Photos from the image-classification dataset "MYCT_pics_updated" in the GitHub repository Ankita2719AIML/MYCT. Its 2 classes are: forged, genuine.

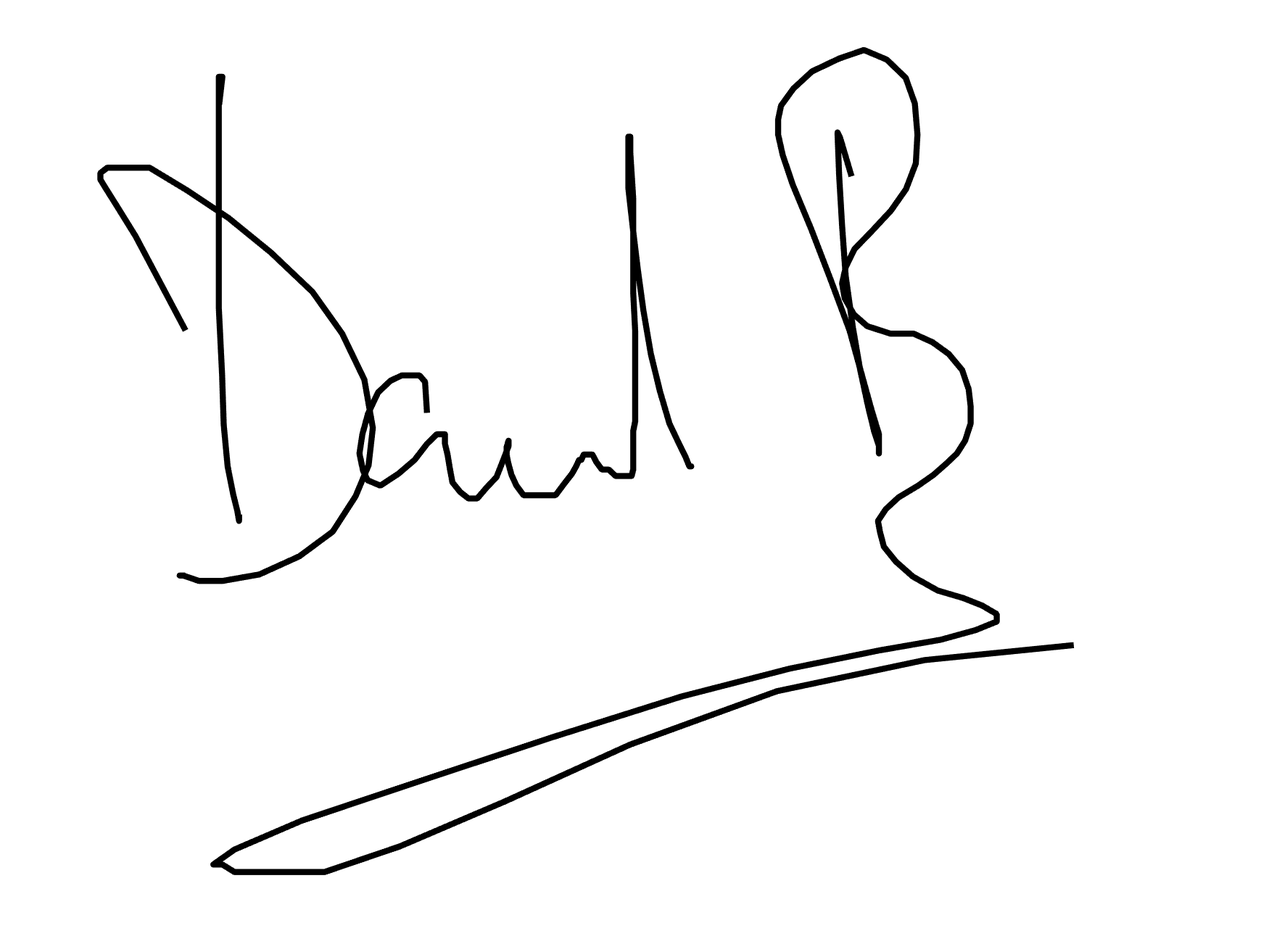
Label: forged

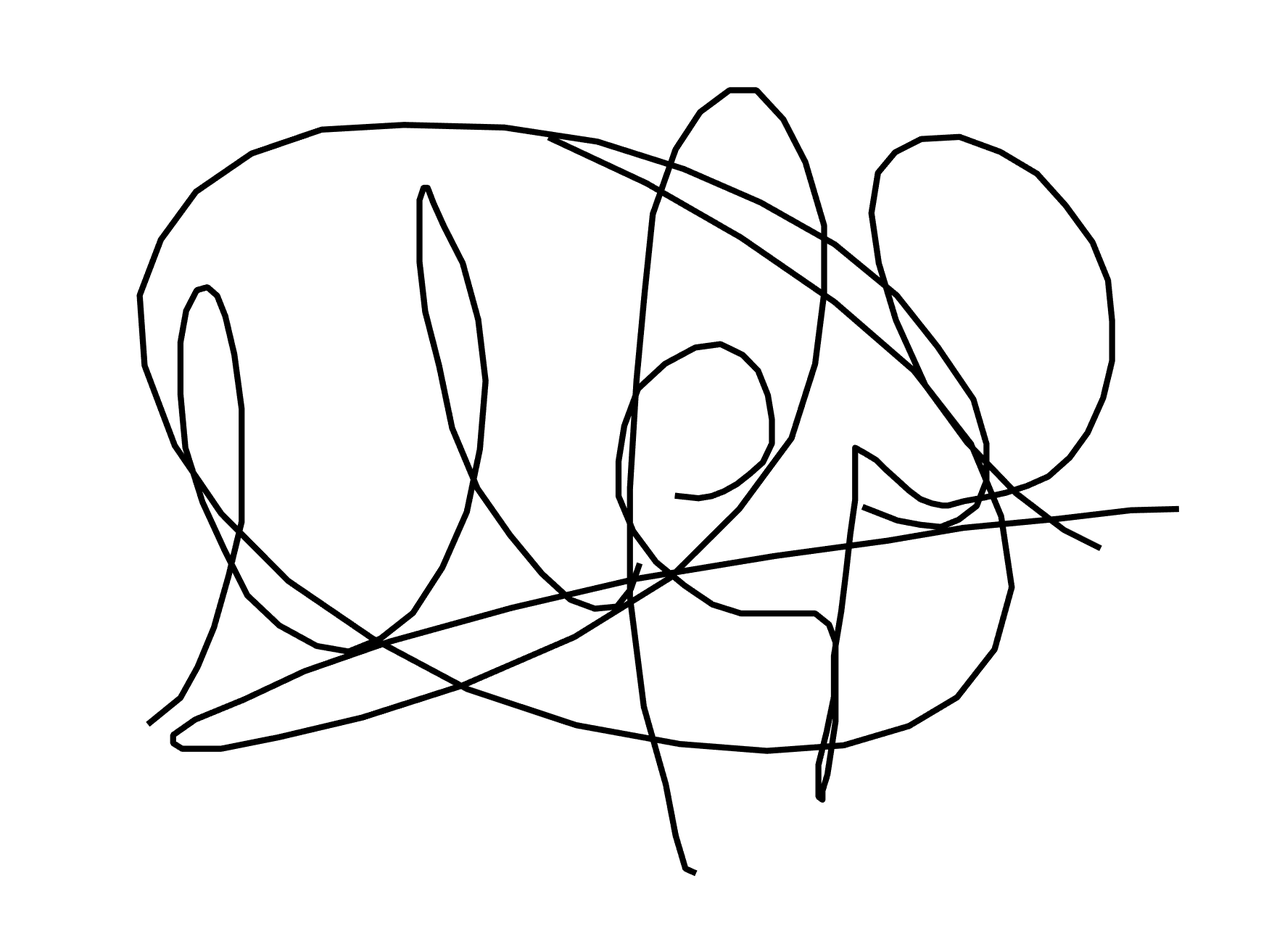
Label: genuine

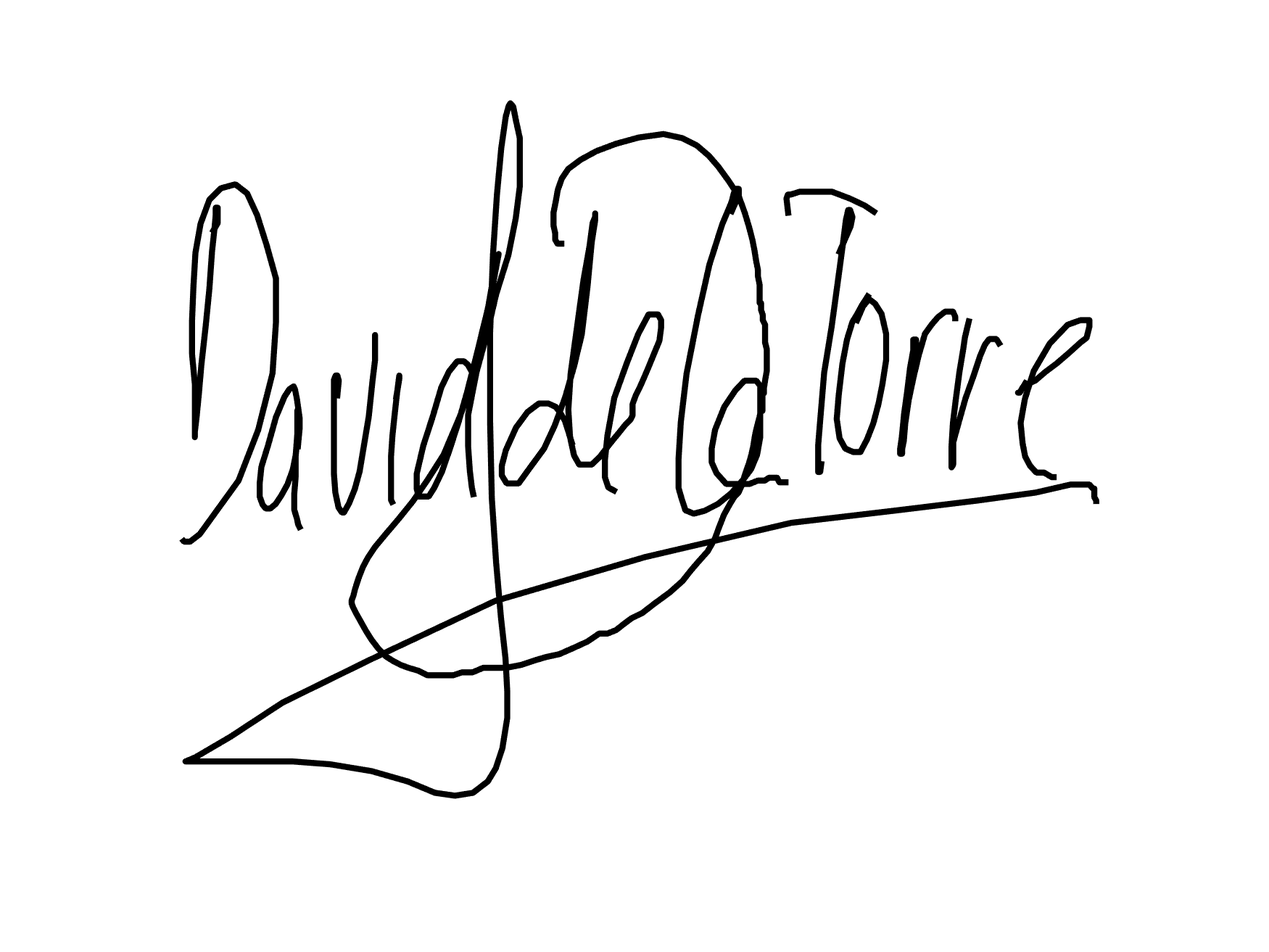
Label: forged

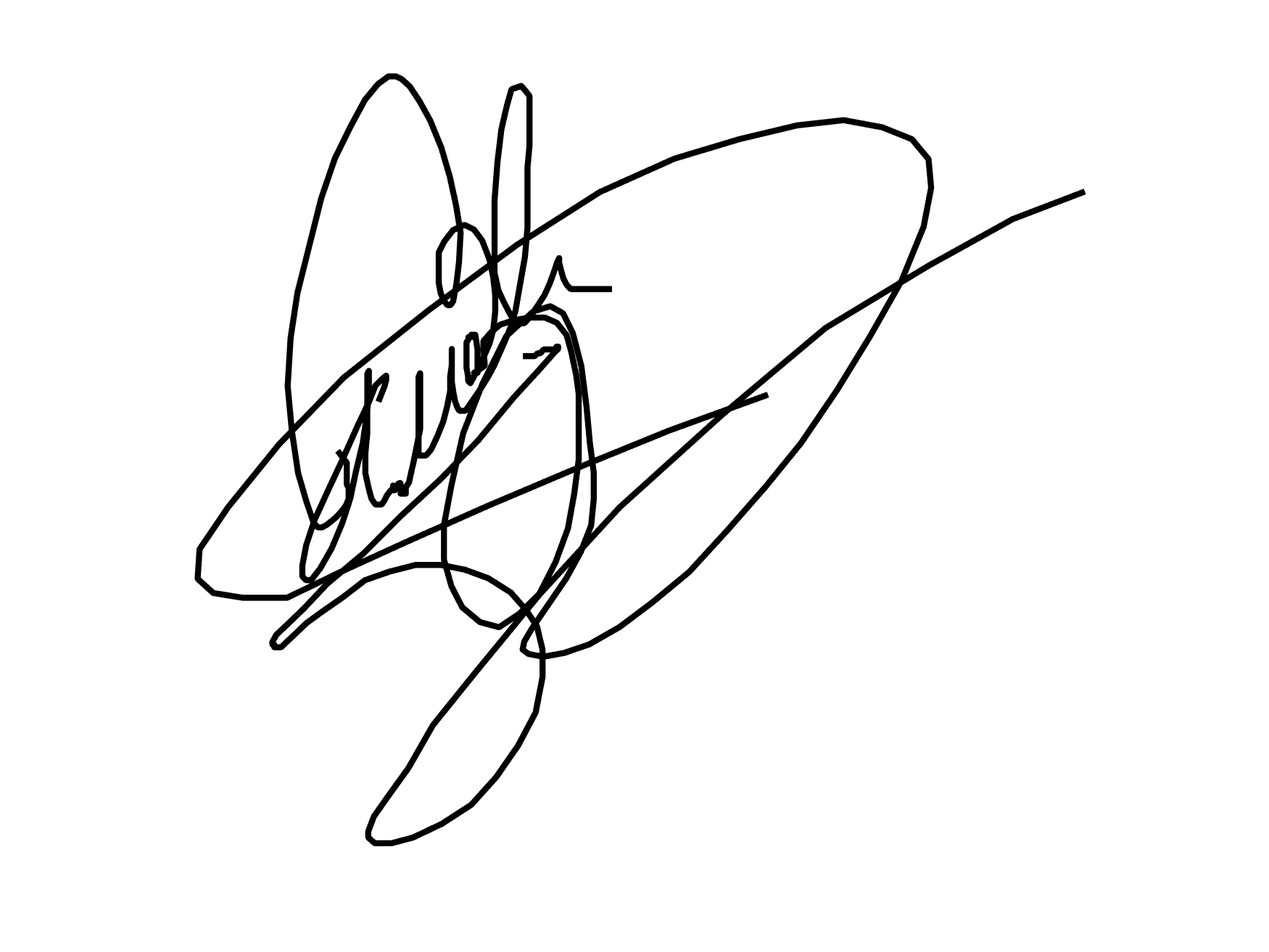
Label: forged

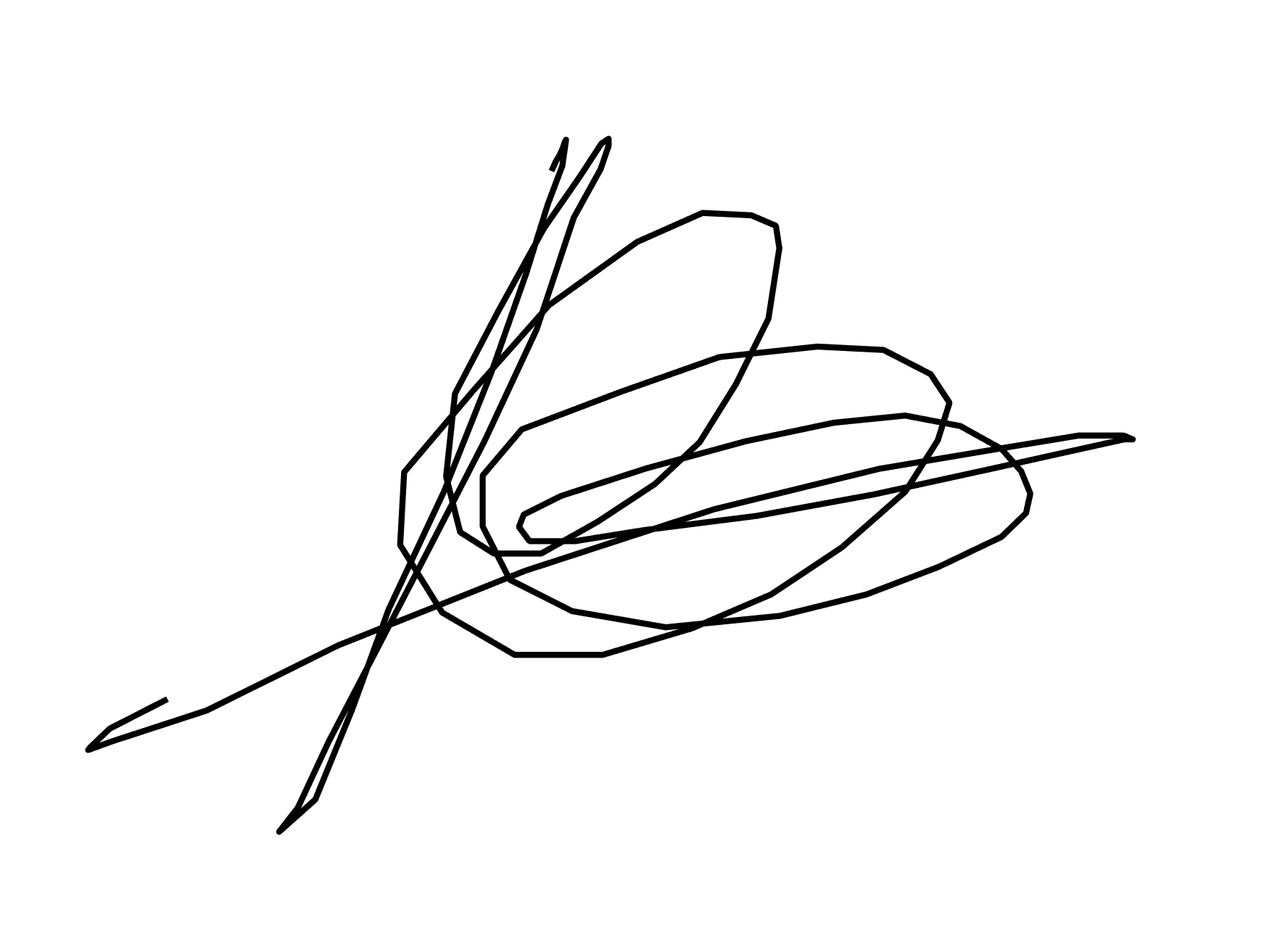
Label: genuine

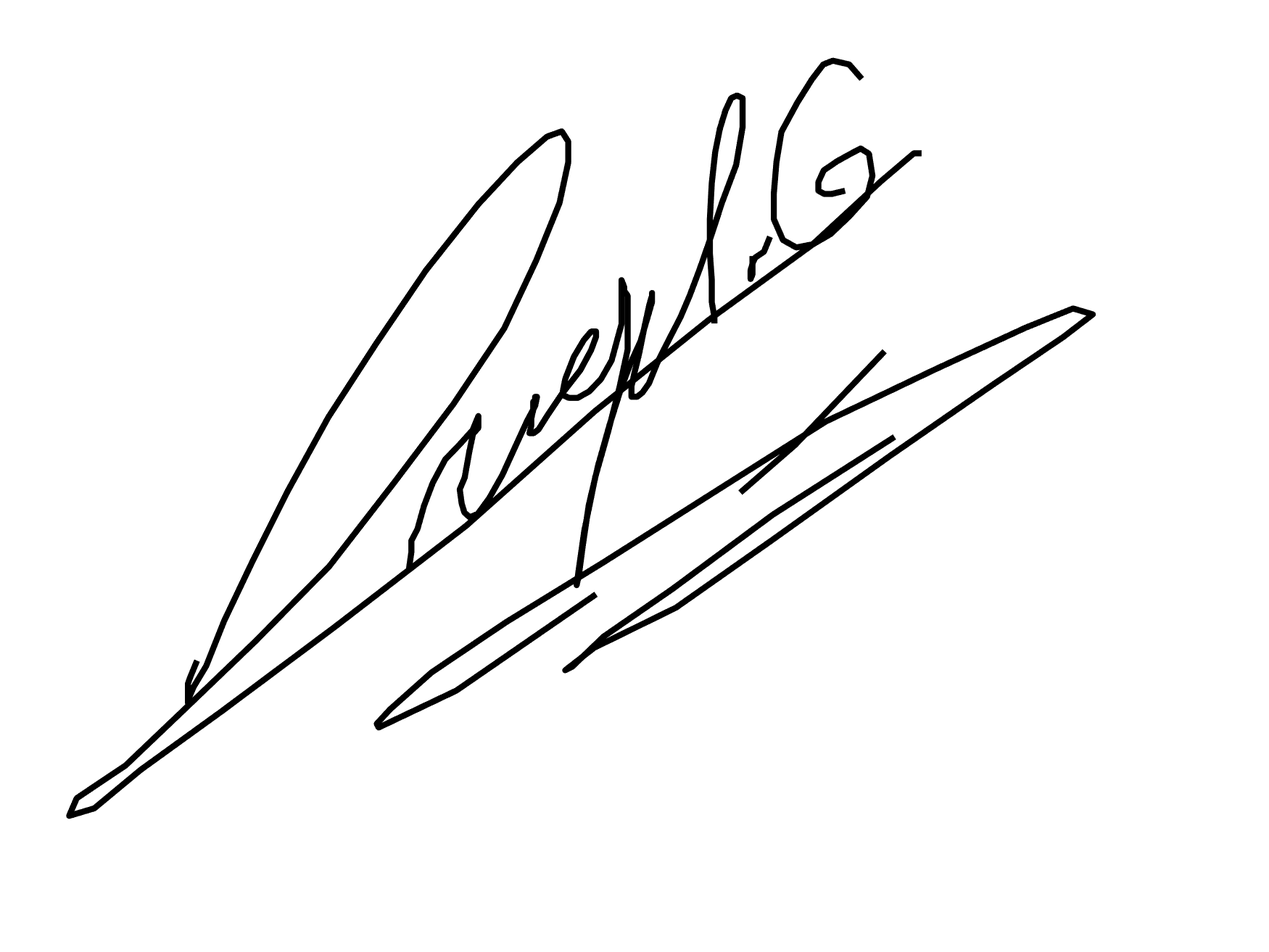
Label: genuine
